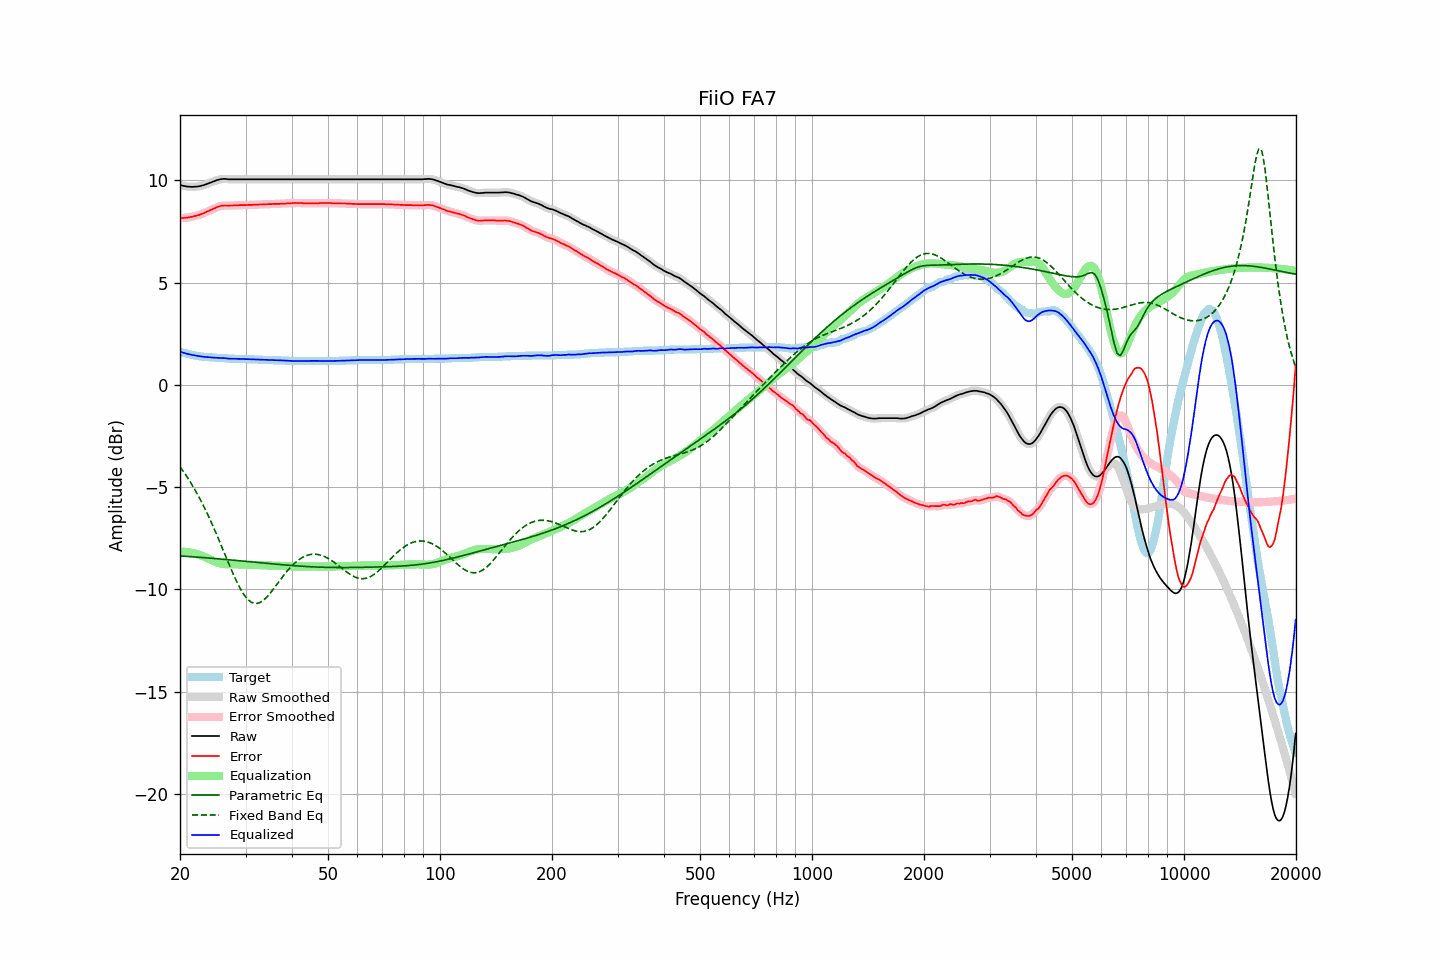

Data behind this chart, as committed beside it:
frequency, raw, error, smoothed, error_smoothed, equalization, parametric_eq, fixed_band_eq, equalized_raw, equalized_smoothed, target
20.00, 9.78, 8.16, 9.78, 8.16, -8.16, -8.37, -4.00, 1.62, 1.62, 1.62
20.20, 9.75, 8.16, 9.75, 8.16, -8.16, -8.37, -4.11, 1.59, 1.60, 1.59
20.40, 9.73, 8.16, 9.73, 8.16, -8.16, -8.38, -4.22, 1.57, 1.57, 1.57
20.61, 9.72, 8.17, 9.72, 8.16, -8.17, -8.38, -4.34, 1.55, 1.55, 1.55
20.81, 9.70, 8.17, 9.70, 8.17, -8.17, -8.39, -4.45, 1.53, 1.53, 1.53
21.02, 9.69, 8.18, 9.69, 8.18, -8.18, -8.39, -4.58, 1.51, 1.51, 1.51
21.23, 9.69, 8.20, 9.69, 8.19, -8.20, -8.40, -4.70, 1.49, 1.49, 1.49
21.44, 9.68, 8.21, 9.68, 8.21, -8.21, -8.40, -4.83, 1.47, 1.47, 1.47
21.66, 9.68, 8.23, 9.68, 8.23, -8.23, -8.41, -4.96, 1.45, 1.46, 1.45
21.87, 9.69, 8.25, 9.69, 8.25, -8.25, -8.41, -5.09, 1.45, 1.44, 1.44
22.09, 9.69, 8.27, 9.69, 8.27, -8.27, -8.42, -5.23, 1.43, 1.43, 1.42
22.31, 9.70, 8.29, 9.70, 8.29, -8.29, -8.43, -5.37, 1.41, 1.41, 1.41
22.54, 9.71, 8.31, 9.71, 8.31, -8.31, -8.43, -5.52, 1.40, 1.40, 1.40
22.76, 9.73, 8.34, 9.73, 8.34, -8.34, -8.44, -5.67, 1.39, 1.39, 1.39
22.99, 9.75, 8.37, 9.75, 8.37, -8.37, -8.44, -5.82, 1.38, 1.38, 1.38
23.22, 9.77, 8.40, 9.77, 8.40, -8.40, -8.45, -5.98, 1.37, 1.37, 1.37
23.45, 9.80, 8.44, 9.80, 8.44, -8.44, -8.46, -6.14, 1.36, 1.36, 1.36
23.69, 9.83, 8.48, 9.83, 8.48, -8.47, -8.46, -6.30, 1.36, 1.36, 1.35
23.92, 9.86, 8.51, 9.86, 8.51, -8.51, -8.47, -6.47, 1.35, 1.35, 1.35
24.16, 9.89, 8.55, 9.89, 8.55, -8.55, -8.48, -6.64, 1.34, 1.34, 1.34
24.40, 9.92, 8.58, 9.92, 8.58, -8.58, -8.48, -6.82, 1.34, 1.34, 1.34
24.65, 9.95, 8.62, 9.95, 8.62, -8.62, -8.49, -6.99, 1.33, 1.33, 1.33
24.89, 9.98, 8.65, 9.98, 8.65, -8.66, -8.50, -7.17, 1.33, 1.33, 1.33
25.14, 10.01, 8.69, 10.01, 8.69, -8.69, -8.50, -7.36, 1.33, 1.32, 1.32
25.39, 10.03, 8.72, 10.03, 8.72, -8.71, -8.51, -7.54, 1.32, 1.32, 1.31
25.65, 10.05, 8.74, 10.05, 8.74, -8.73, -8.52, -7.73, 1.32, 1.32, 1.31
25.91, 10.06, 8.76, 10.06, 8.76, -8.75, -8.52, -7.92, 1.31, 1.31, 1.30
26.16, 10.07, 8.77, 10.07, 8.77, -8.76, -8.53, -8.11, 1.31, 1.31, 1.30
26.43, 10.07, 8.77, 10.07, 8.77, -8.77, -8.54, -8.30, 1.30, 1.30, 1.30
26.69, 10.06, 8.77, 10.06, 8.77, -8.77, -8.54, -8.49, 1.29, 1.29, 1.29
26.96, 10.05, 8.76, 10.05, 8.77, -8.77, -8.55, -8.68, 1.28, 1.28, 1.29
27.23, 10.05, 8.77, 10.05, 8.76, -8.77, -8.56, -8.87, 1.28, 1.28, 1.28
27.50, 10.05, 8.77, 10.05, 8.77, -8.77, -8.57, -9.05, 1.28, 1.28, 1.28
27.77, 10.05, 8.77, 10.05, 8.77, -8.77, -8.57, -9.23, 1.28, 1.28, 1.28
28.05, 10.05, 8.78, 10.05, 8.77, -8.78, -8.58, -9.41, 1.28, 1.28, 1.27
28.33, 10.05, 8.78, 10.05, 8.78, -8.78, -8.59, -9.58, 1.27, 1.27, 1.27
28.62, 10.05, 8.78, 10.05, 8.78, -8.78, -8.59, -9.74, 1.27, 1.27, 1.27
28.90, 10.05, 8.79, 10.05, 8.79, -8.78, -8.60, -9.89, 1.27, 1.27, 1.26
29.19, 10.05, 8.79, 10.05, 8.79, -8.79, -8.61, -10.03, 1.26, 1.26, 1.26
29.48, 10.05, 8.79, 10.05, 8.79, -8.79, -8.62, -10.16, 1.26, 1.26, 1.26
29.78, 10.05, 8.79, 10.05, 8.79, -8.79, -8.62, -10.28, 1.26, 1.26, 1.26
30.08, 10.05, 8.79, 10.05, 8.79, -8.79, -8.63, -10.38, 1.26, 1.26, 1.26
30.38, 10.05, 8.80, 10.05, 8.80, -8.80, -8.64, -10.48, 1.26, 1.26, 1.25
30.68, 10.05, 8.80, 10.05, 8.80, -8.80, -8.65, -10.55, 1.25, 1.25, 1.25
30.99, 10.05, 8.80, 10.05, 8.80, -8.80, -8.65, -10.61, 1.25, 1.25, 1.25
31.30, 10.05, 8.80, 10.05, 8.80, -8.80, -8.66, -10.65, 1.25, 1.25, 1.25
31.61, 10.05, 8.81, 10.05, 8.80, -8.81, -8.67, -10.68, 1.25, 1.25, 1.24
31.93, 10.05, 8.81, 10.05, 8.81, -8.81, -8.68, -10.69, 1.24, 1.24, 1.24
32.24, 10.05, 8.81, 10.05, 8.81, -8.81, -8.69, -10.69, 1.24, 1.24, 1.24
32.57, 10.05, 8.82, 10.05, 8.81, -8.82, -8.69, -10.66, 1.24, 1.24, 1.23
32.89, 10.05, 8.82, 10.05, 8.82, -8.82, -8.70, -10.63, 1.23, 1.23, 1.23
33.22, 10.05, 8.82, 10.05, 8.82, -8.82, -8.71, -10.58, 1.23, 1.23, 1.23
33.55, 10.05, 8.83, 10.05, 8.82, -8.83, -8.72, -10.53, 1.23, 1.23, 1.22
33.89, 10.05, 8.83, 10.05, 8.83, -8.83, -8.72, -10.46, 1.22, 1.22, 1.22
34.23, 10.05, 8.83, 10.05, 8.83, -8.83, -8.73, -10.38, 1.22, 1.22, 1.22
34.57, 10.05, 8.84, 10.05, 8.83, -8.84, -8.74, -10.29, 1.22, 1.22, 1.21
34.92, 10.05, 8.84, 10.05, 8.84, -8.84, -8.75, -10.20, 1.21, 1.21, 1.21
35.27, 10.05, 8.84, 10.05, 8.84, -8.84, -8.75, -10.10, 1.21, 1.21, 1.21
35.62, 10.05, 8.85, 10.05, 8.85, -8.84, -8.76, -10.00, 1.21, 1.21, 1.20
35.97, 10.05, 8.85, 10.05, 8.85, -8.85, -8.77, -9.89, 1.20, 1.20, 1.20
... 635 more rows
